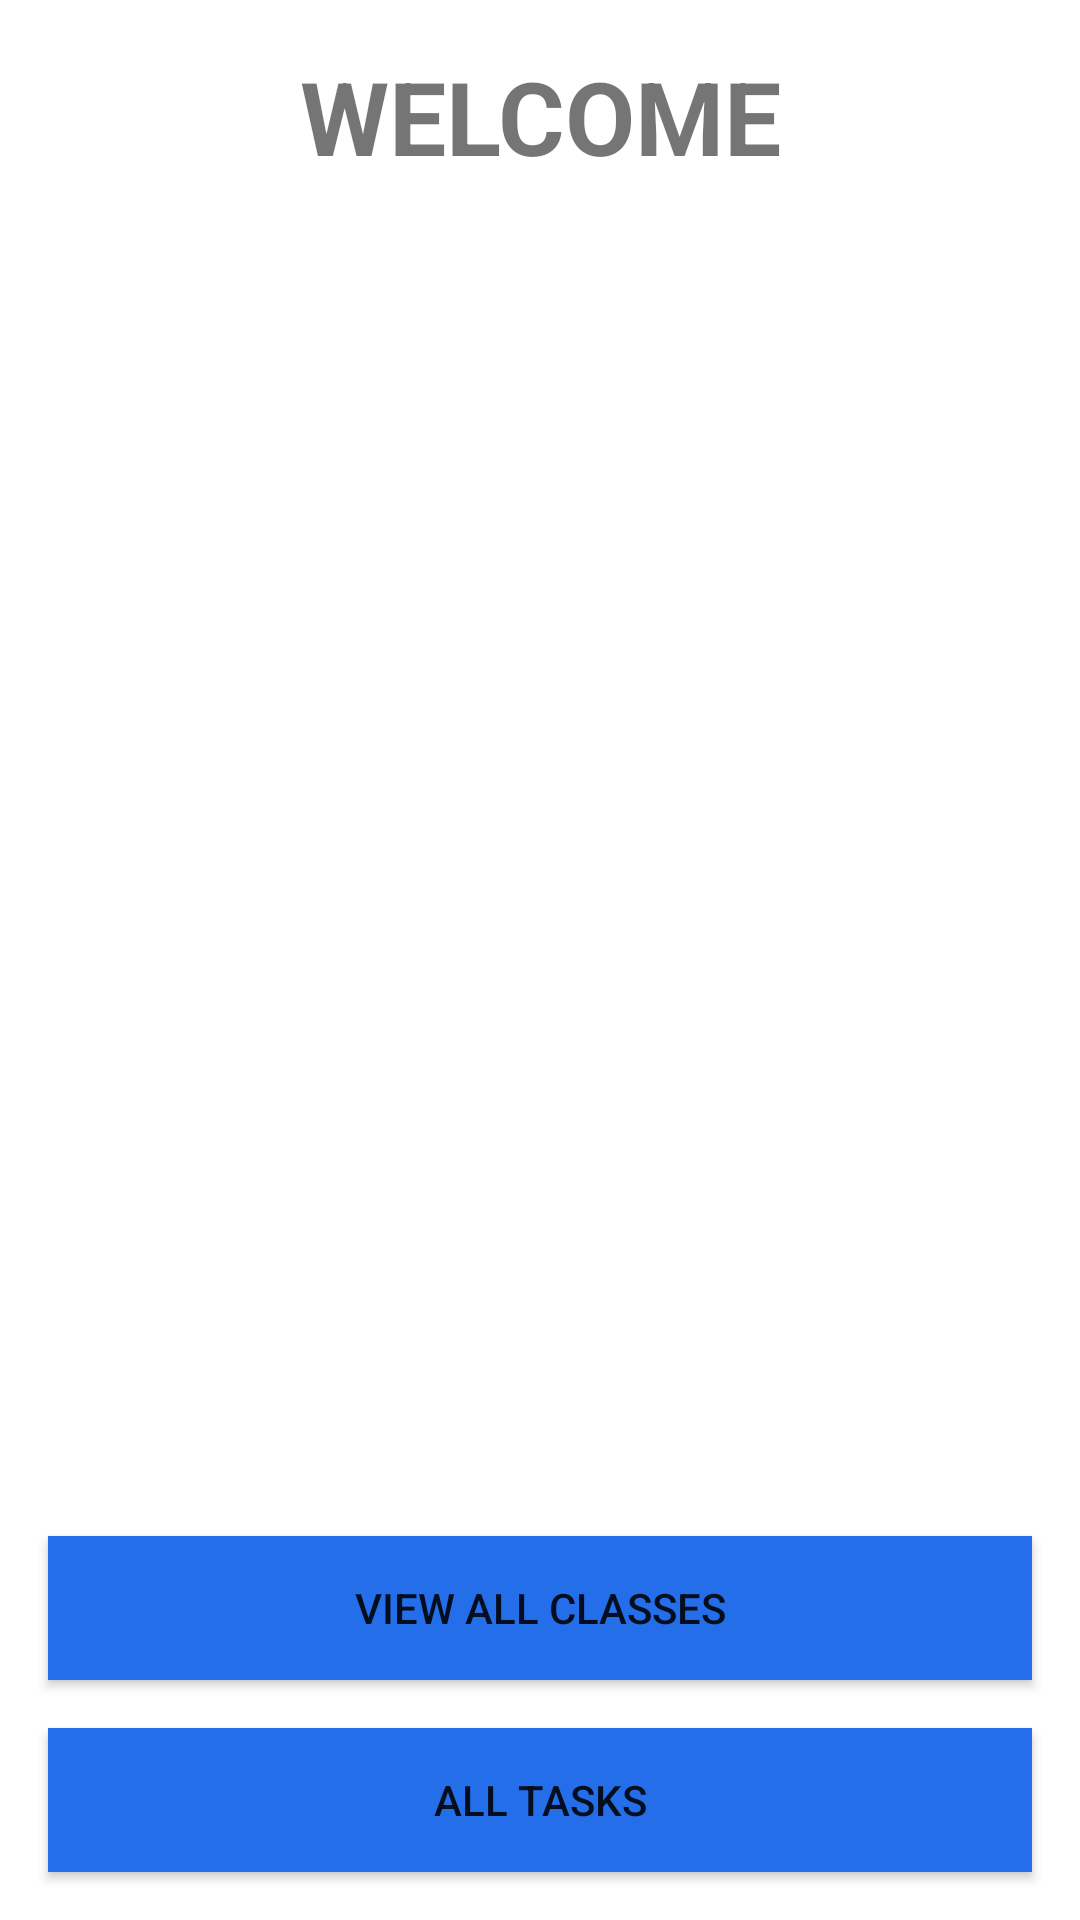

Here is an Android app screen rendered from its layout file. Give the layout XML and the strings, colors and styles it references.
<!-- AndroidManifest.xml: application theme Theme.ThePrincipleApp -->
<!-- res/layout/activity_homepage.xml -->
<?xml version="1.0" encoding="utf-8"?>
<androidx.constraintlayout.widget.ConstraintLayout xmlns:android="http://schemas.android.com/apk/res/android"
    xmlns:app="http://schemas.android.com/apk/res-auto"
    xmlns:tools="http://schemas.android.com/tools"
    android:layout_width="match_parent"
    android:layout_height="match_parent"
    tools:context=".HomePage">


    <TextView
        android:id="@+id/home_title"
        android:layout_width="wrap_content"
        android:layout_height="wrap_content"
        android:layout_margin="16dp"
        android:text="WELCOME"
        android:textSize="34sp"
        android:textStyle="bold"
        app:layout_constraintEnd_toEndOf="parent"
        app:layout_constraintStart_toStartOf="parent"
        app:layout_constraintTop_toTopOf="parent" />

    <androidx.recyclerview.widget.RecyclerView
        android:id="@+id/home_recview"
        android:layout_width="match_parent"
        android:layout_height="0dp"
        android:layout_margin="8dp"
        app:layout_constraintBottom_toTopOf="@id/home_btn_allClasses"
        app:layout_constraintEnd_toEndOf="parent"
        app:layout_constraintHorizontal_bias="1.0"
        app:layout_constraintStart_toStartOf="parent"
        app:layout_constraintTop_toBottomOf="@+id/home_title"
        app:layout_constraintVertical_bias="0.0"
        tools:listitem="@layout/card_layout" />

    <Button
        android:id="@+id/home_btn_allClasses"
        android:layout_width="match_parent"
        android:layout_height="wrap_content"
        android:layout_margin="16dp"
        android:layout_marginTop="7dp"
        android:background="#246EE9"
        android:text="View All Classes"
        android:textColorHighlight="@color/RoyalBlue"
        android:textColorLink="@color/RoyalBlue"
        app:layout_constraintTop_toBottomOf="@+id/home_recview"
        app:rippleColor="@color/RoyalBlue"
        tools:layout_editor_absoluteX="16dp" />

    <Button
        android:id="@+id/home_btn_allTasks"
        android:layout_width="match_parent"
        android:layout_height="wrap_content"
        android:layout_margin="16dp"
        android:layout_marginTop="14dp"
        android:background="#246EE9"

        android:text="All tasks"
        app:layout_constraintBottom_toBottomOf="parent"
        app:layout_constraintTop_toBottomOf="@+id/home_btn_allClasses"
        tools:layout_editor_absoluteX="16dp" />

</androidx.constraintlayout.widget.ConstraintLayout>
<!-- res/layout/card_layout.xml (included above) -->
<?xml version="1.0" encoding="utf-8"?>
<androidx.cardview.widget.CardView
    xmlns:android="http://schemas.android.com/apk/res/android"
    xmlns:app="http://schemas.android.com/apk/res-auto"
    android:layout_width="match_parent"
    android:layout_height="wrap_content"
    android:layout_margin="8dp"
    app:cardBackgroundColor="#23A11414"
    app:cardCornerRadius="8dp"
    app:cardElevation="2dp"
    android:elevation="2dp">

    <LinearLayout
        android:layout_width="match_parent"
        android:layout_height="wrap_content"
        android:orientation="vertical">

        <View
            android:id="@+id/viewColourBar"
            android:layout_width="match_parent"
            android:layout_height="6dp"
            android:background="#D32626" />

        <TextView
            android:id="@+id/textViewCourseShortName"
            android:layout_width="match_parent"
            android:layout_height="wrap_content"
            android:layout_marginHorizontal="10dp"
            android:layout_marginTop="6dp"
            android:textColor="@android:color/black"
            android:text="@string/app_name"
            android:textSize="26sp" />

        <TextView
            android:id="@+id/textViewCourseCode"
            android:layout_width="match_parent"
            android:layout_height="wrap_content"
            android:layout_marginHorizontal="10dp"
            android:layout_marginVertical="6dp"
            android:layout_marginBottom="10sp"
            android:text="@string/app_name"
            android:textColor="#616161"
            android:textSize="15sp" />
    </LinearLayout>
</androidx.cardview.widget.CardView>
<!-- resources referenced by this layout -->
<resources>
  <color name="RoyalBlue">#246EE9</color>
  <string name="app_name">ThePrincipleApp</string>
  <style name="Theme.ThePrincipleApp" parent="Theme.MaterialComponents.DayNight.DarkActionBar">
          
          <item name="colorPrimary">@color/purple_500</item>
          <item name="colorPrimaryVariant">@color/purple_700</item>
          <item name="colorOnPrimary">@color/white</item>
          
          <item name="colorSecondary">@color/teal_200</item>
          <item name="colorSecondaryVariant">@color/teal_700</item>
          <item name="colorOnSecondary">@color/black</item>
          
          <item name="android:statusBarColor" tools:targetApi="l">?attr/colorPrimaryVariant</item>
          
      </style>
  <color name="purple_500">#FF6200EE</color>
  <color name="purple_700">#FF3700B3</color>
  <color name="white">#FFFFFFFF</color>
  <color name="teal_200">#FF03DAC5</color>
  <color name="teal_700">#FF018786</color>
  <color name="black">#FF000000</color>
</resources>
